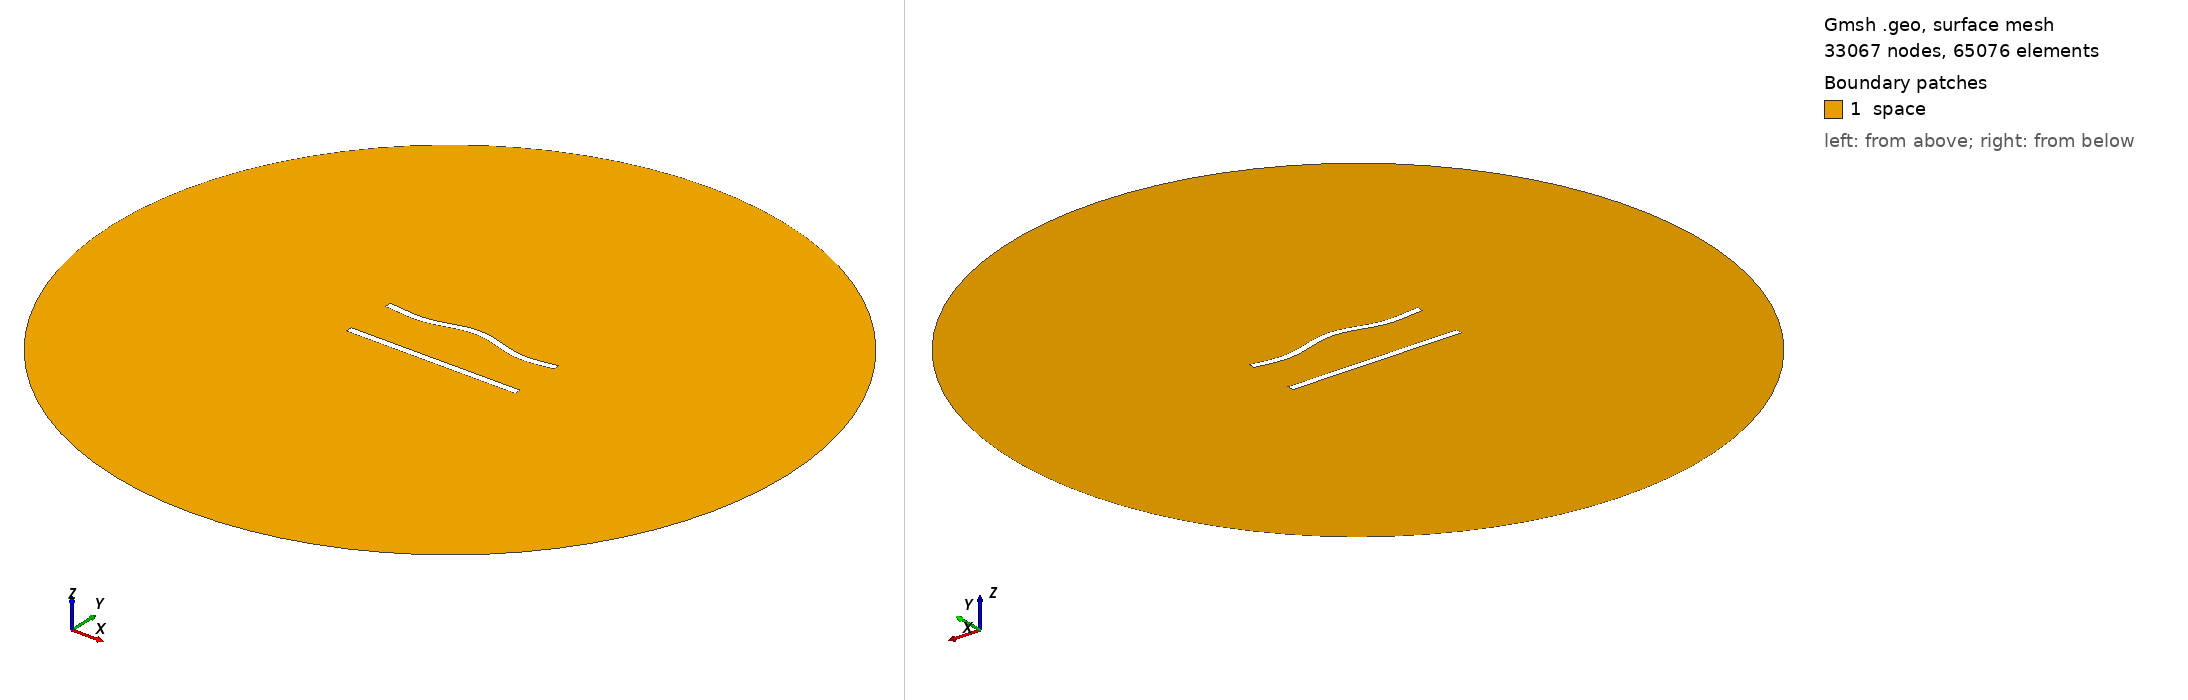

Gmsh geometry script, surface-meshed: 33067 nodes, 65076 surface elements. Boundary patches (legend numbers): 1 space. Left view from above one corner, right view from below the opposite corner. Legend entries are the model's physical surfaces. The drawing asked Gmsh for element sizes between 1% and 20% of the model's largest extent; the script's own settings can give other sizes.

=== 373.geo (drawn) ===
//---------------------------------------
// Geometry kernel
//---------------------------------------

SetFactory("OpenCASCADE");



//---------------------------------------
// Parameters of the geometry
//---------------------------------------

// Overetch of the upper plate
overetch = 0.0;

// Distance between the plates
distance = 30.0;

// Discretization over the x axis (for the deformation)
nx = 50; 

// Length of the plate
L = 100 - overetch; 

// Number of modes
n = 4; 

// 1st mode coefficient
coeff(1) = 0.0;
beta(1) = 0.596864 * 3.1415926535 / L;

// 2nd mode coefficient
coeff(2) = 1.5;
beta(2) = 1.49418 * 3.1415926535 / L;

// 3rd mode coefficient
coeff(3) = 0.0;
beta(3) = 2.50025 * 3.1415926535 / L;

// 4th mode coefficient
coeff(4) = -1.5;
beta(4) = 3.49999 * 3.1415926535 / L;



//---------------------------------------
// Upper plate (deformed rectangle)
//---------------------------------------

// Coordiantes of the upper plate
xmin = -50;
xmax = 50 - overetch;

// Height of the upper plate
yheight = 4 - 2 * overetch;

// Indexes of the points
UpperID[] = {};
LowerID[] = {};
LeftID[] = {};
RightID[] = {};

// Point index
p = 1;

// Horizontal edges
For i In {1:nx}
    x = xmin + (i-1)*(xmax - xmin)/(nx-1);

    y_bottom = distance / 2 + overetch;
    For j In {1:n}
        C = (Cosh(beta(j)*L) + Cos(beta(j)*L)) / (Sinh(beta(j)*L) + Sin(beta(j)*L));
        y_bottom  = y_bottom + coeff(j) * (Cosh(beta(j)*(x+50)) - Cos(beta(j)*(x+50)) - C * (Sinh(beta(j)*(x+50)) - Sin(beta(j)*(x+50))));
    EndFor

    y_top = y_bottom + yheight;

    Point(p) = {x, y_top, 0, 1.0};
    UpperID[i] = p;
    p = p + 1;

    Point(p) = {x, y_bottom, 0, 1.0};
    LowerID[i] = p;
    p = p + 1;
EndFor

// Create point lists
UpperPts[] = {}; LowerPts[] = {};
For i In {1:nx}
  UpperPts[] += {UpperID[i]};
  LowerPts[] += {LowerID[i]};
EndFor

// Build splines
Spline(1) = {UpperPts[]};
Spline(2) = {LowerPts[]};
Line(3) = {LowerPts[nx-1], UpperPts[nx-1]};
Line(4) = {LowerPts[0], UpperPts[0]};

// Build the plane surface
Curve Loop(1) = {2, 3, -1, -4};
Plane Surface(1) = {1};



//---------------------------------------
// Lower plate (rectangle)
//---------------------------------------

// Vertices
Point(1001) = {-50, -distance/2, 0, 1.0};
Point(1002) = { 50, -distance/2, 0, 1.0};
Point(1003) = { 50,  -distance/2 + 4, 0, 1.0};
Point(1004) = {-50,  -distance/2 + 4, 0, 1.0};

// Edges
Line(5) = {1001, 1002};
Line(6) = {1002, 1003};
Line(7) = {1003, 1004};
Line(8) = {1004, 1001};

// Plane surface
Line Loop(2) = {5, 6, 7, 8};
Plane Surface(2) = {2}; 



//---------------------------------------
// Outer (fictious) boundary
//---------------------------------------

// Points
Point(1005) = {0, 0, 0};       // Center
Point(1006) = {200, 0, 0};     // Start point
Point(1007) = {0, 200, 0};     // 90 degrees
Point(1008) = {-200, 0, 0};    // 180 degrees
Point(1009) = {0, -200, 0};    // 270 degrees

// Circle arcs (each needs start, center, end)
Circle(9) = {1006, 1005, 1007};
Circle(10) = {1007, 1005, 1008};
Circle(11) = {1008, 1005, 1009};
Circle(12) = {1009, 1005, 1006};

// Plane surface for the entire domain
Curve Loop(3) = {9, 10, 11, 12};
Surface(3) = {3};

// Subtract the plates from the whole domain to obtain the actual domain where we want to solve the equations
BooleanDifference{ Surface{3}; Delete; }{ Surface{1}; Surface{2}; Delete; }




//---------------------------------------
// Transfinite Lines/Curves
//---------------------------------------

// Set the number of points on the boundaries
r = 6;
d = 0.15;

// Plates
Transfinite Curve {1} = 50*r/4 Using Progression 1;
Transfinite Line {2} = 50*r Using Progression 1;
Transfinite Curve {3, 4} = 2*r Using Progression 1+d;
Transfinite Line {5} = 50*r/4 Using Progression 1;
Transfinite Line {7} = 50*r Using Progression 1;
Transfinite Line {6} = 2*r Using Progression 1-d;
Transfinite Line {8} = 2*r Using Progression 1+d;

// Outer boundary
Transfinite Line {9, 10, 11, 12} = 20 Using Progression 1;



//---------------------------------------
// Physical groups
//---------------------------------------                

// Physical curves (boundaries)
Physical Line("force_segment", 10) = {2};
Physical Line("upper_plate", 11) = {1, 3, 4};
Physical Line("lower_plate", 12) = {5, 6, 7, 8};
Physical Line("boundary", 20) = {9, 10, 11, 12};

// Physical Surfaces
Physical Surface("space", 30) = {3};



//---------------------------------------
// 6. Generate the Mesh
//---------------------------------------

// 2D mesh generation
Mesh 2;
